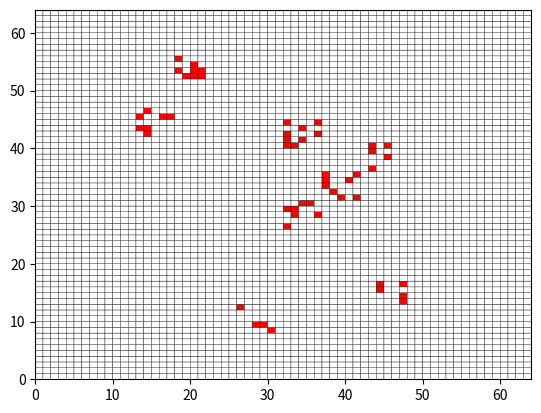

Generate this figure with matplotlib:
import numpy as np
import matplotlib.pyplot as plt
import matplotlib.colors as colors
import random
from itertools import product

ALIVE = 1
DEAD = 0

# Creates an n x n world with randomly generated clusters of living entities
# n: the size of the world
# cluster_n: the size of each cluster
# clusters: the number of clusters to generate
# threshold: the probability) of a living entity in each coordinate of a cluster
def init_world(n = 16, cluster_n = 4, clusters = 3, threshold = 0.25):
    world = np.zeros((n, n), dtype=int)

    for i in range(0, clusters):
        x = random.randint(0, n - cluster_n)
        y = random.randint(0, n - cluster_n)
        for world_x in range(x, x + cluster_n):
            for world_y in range(y, y + cluster_n):
                if random.uniform(0, 1) >= (1 - threshold):
                    world[world_x, world_y] = ALIVE

    return world

def update_cell(world, x, y):
    num_alive = 0
    current_state = world[x,y]

    #count neighbors
    x_range = range(max(x - 1, 0), min(x + 1, world.shape[0] - 1) + 1)
    y_range = range(max(y - 1, 0), min(y + 1, world.shape[1] - 1) + 1)

    for cell_x, cell_y in product(x_range, y_range):
        if (not (cell_x, cell_y) == (x, y) and world[cell_x, cell_y] == ALIVE):
            num_alive += 1

    if (current_state == DEAD and not num_alive == 3):
        return DEAD
    elif (current_state == ALIVE and (num_alive < 2 or num_alive > 3)):
        return DEAD
    else:
        return ALIVE

def count_alive(world):
    pass

def count_dead(world):
    pass

#brute force implementation for now, need to optimize
def timestep(world):
    rows = world.shape[0]
    cols = world.shape[1]

    new_state = np.zeros((rows, cols), dtype=int)
    for x in range(0, rows):
        for y in range(0, cols):
            new_state[x,y] = update_cell(world, x, y)

    return new_state

#def plot_world(world):
#    cmap = colors.ListedColormap(['white', 'red'])
#    plt.pcolor(world, cmap=cmap, edgecolor="black")
#    plt.axis('square')
#    #plt.show()

def timeseries(world, num_steps):
    simulation_steps = [world]
    for i in range(0, num_steps):
        world = timestep(world)
        simulation_steps.append(world)

    return simulation_steps

world = init_world(n = 64, cluster_n = 5, clusters = 8)
series = timeseries(world, 50)

def key_event(e):
    global curr_pos

    if e.key == "right" and curr_pos < len(series) - 1:
        curr_pos = curr_pos + 1
    elif e.key == "left" and curr_pos > 0:
        curr_pos = curr_pos - 1
    else:
        return

    ax.cla()
    ax.pcolor(series[curr_pos], cmap=colors.ListedColormap(['white', 'red']), edgecolor='black')
    fig.canvas.draw()

curr_pos = 0
fig = plt.figure()
fig.canvas.mpl_connect('key_press_event', key_event)
ax = fig.add_subplot(111)
ax.pcolor(series[curr_pos], cmap=colors.ListedColormap(['white', 'red']), edgecolor='black')
plt.show()